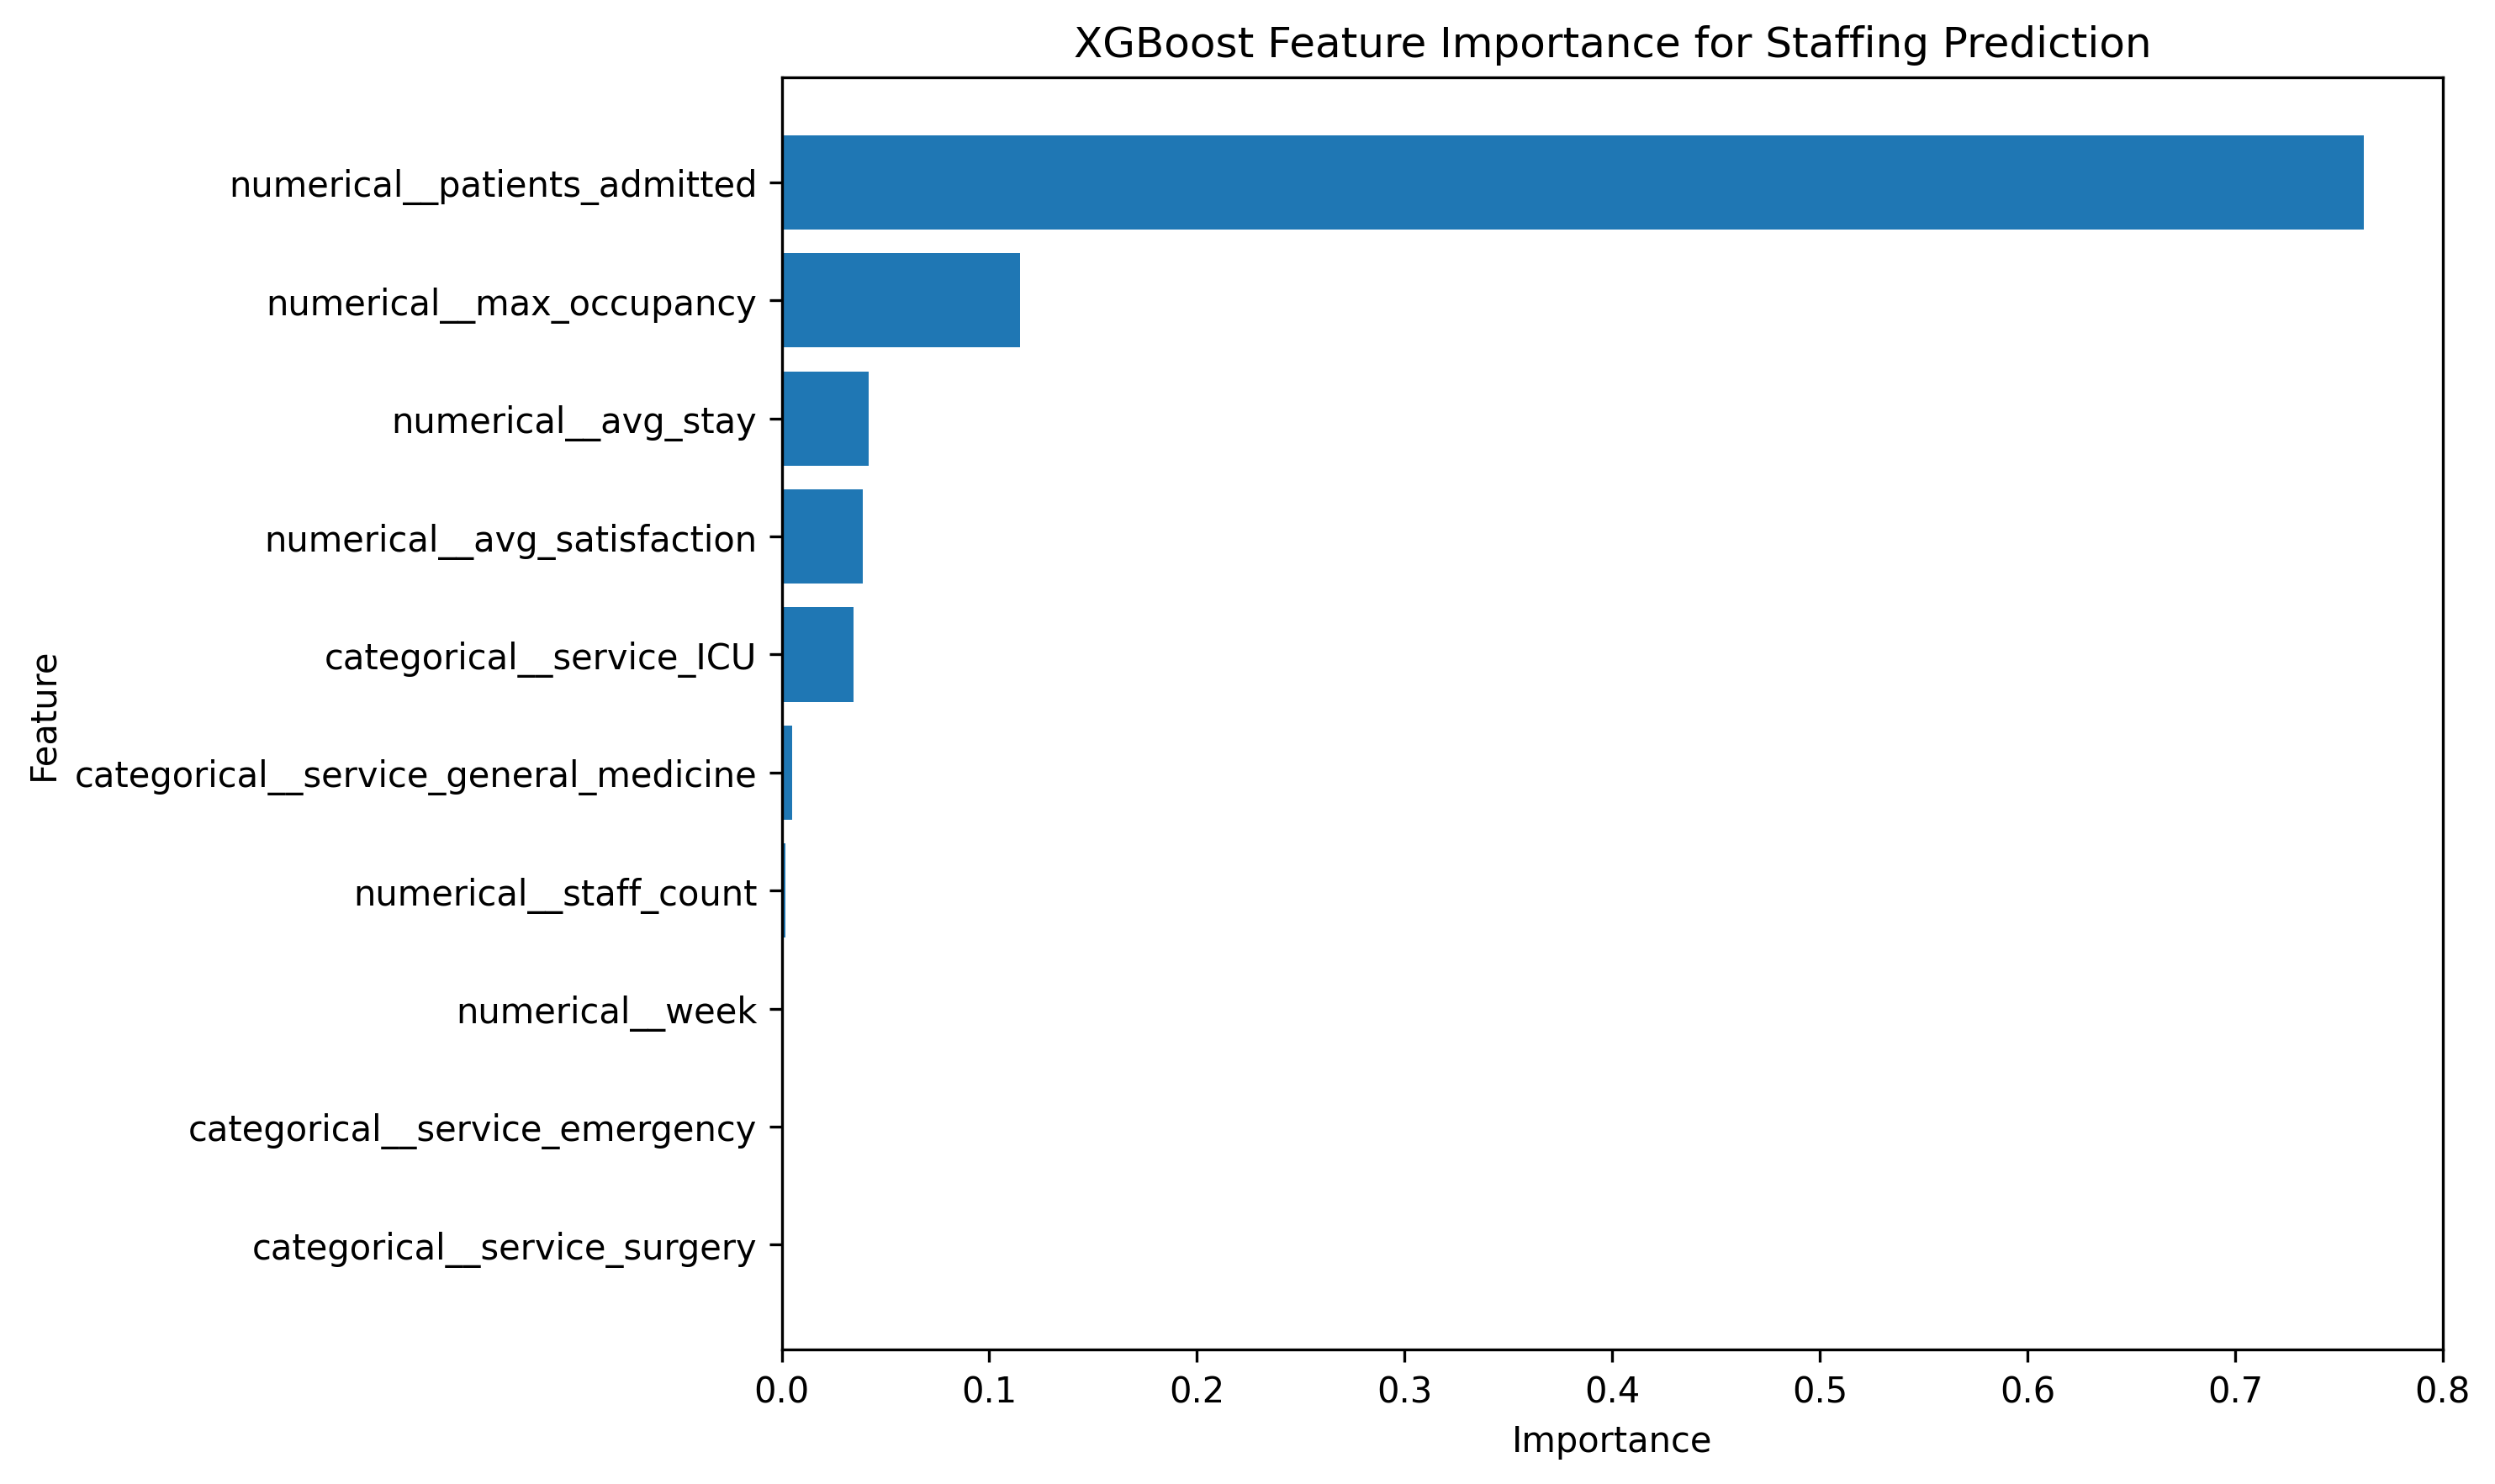

The table this chart was drawn from, first rows:
Feature, Importance
numerical__patients_admitted, 0.7621
numerical__max_occupancy, 0.1147
numerical__avg_stay, 0.04206
numerical__avg_satisfaction, 0.03919
categorical__service_ICU, 0.03448
categorical__service_general_medicine, 0.005052
numerical__staff_count, 0.001614
numerical__week, 0.0007696
categorical__service_emergency, 0.0
categorical__service_surgery, 0.0
